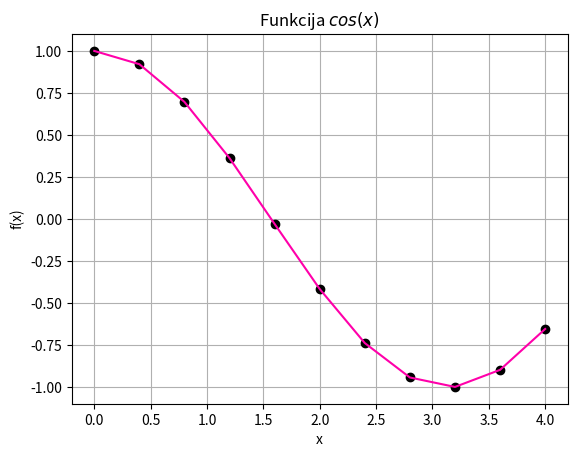

This figure's Python source:
#print(vars())

import sys
sys.path.append('/usr/local/anaconda3/lib/python3.6/site-packages')

#print(vars())

from numpy import cos, linspace

#x = linspace(0, 7, 70) #solis = (7-0)/(70-1)
x = linspace(0, 4, 11) #solis = (4-0)(11-1)
y = cos(x)
print(vars())

from matplotlib import pyplot as plt
plt.grid()
plt.xlabel('x')
plt.ylabel('f(x)')
plt.title('Funkcija $cos(x)$')
plt.plot(x, y, "ko")
plt.plot(x, y, color = "#FF00AA")
plt.show()
